Image classification data set "dataset_fruit_veg" (tianqijiao/fruit_veg_resnet on GitHub). Class labels (36): apple, banana, beetroot, bell pepper, cabbage, capsicum, carrot, cauliflower, chilli pepper, corn, cucumber, eggplant, garlic, ginger, grapes, jalepeno, kiwi, lemon, lettuce, mango, onion, orange, paprika, pear, peas, pineapple, pomegranate, potato, raddish, soy beans, spinach, sweet corn, sweet potato, tomato, turnip, watermelon.

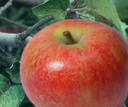
Label: apple

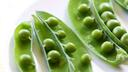
Label: peas

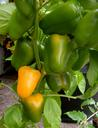
Label: bell pepper

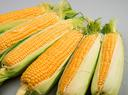
Label: sweet corn

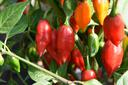
Label: chilli pepper

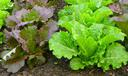
Label: lettuce
